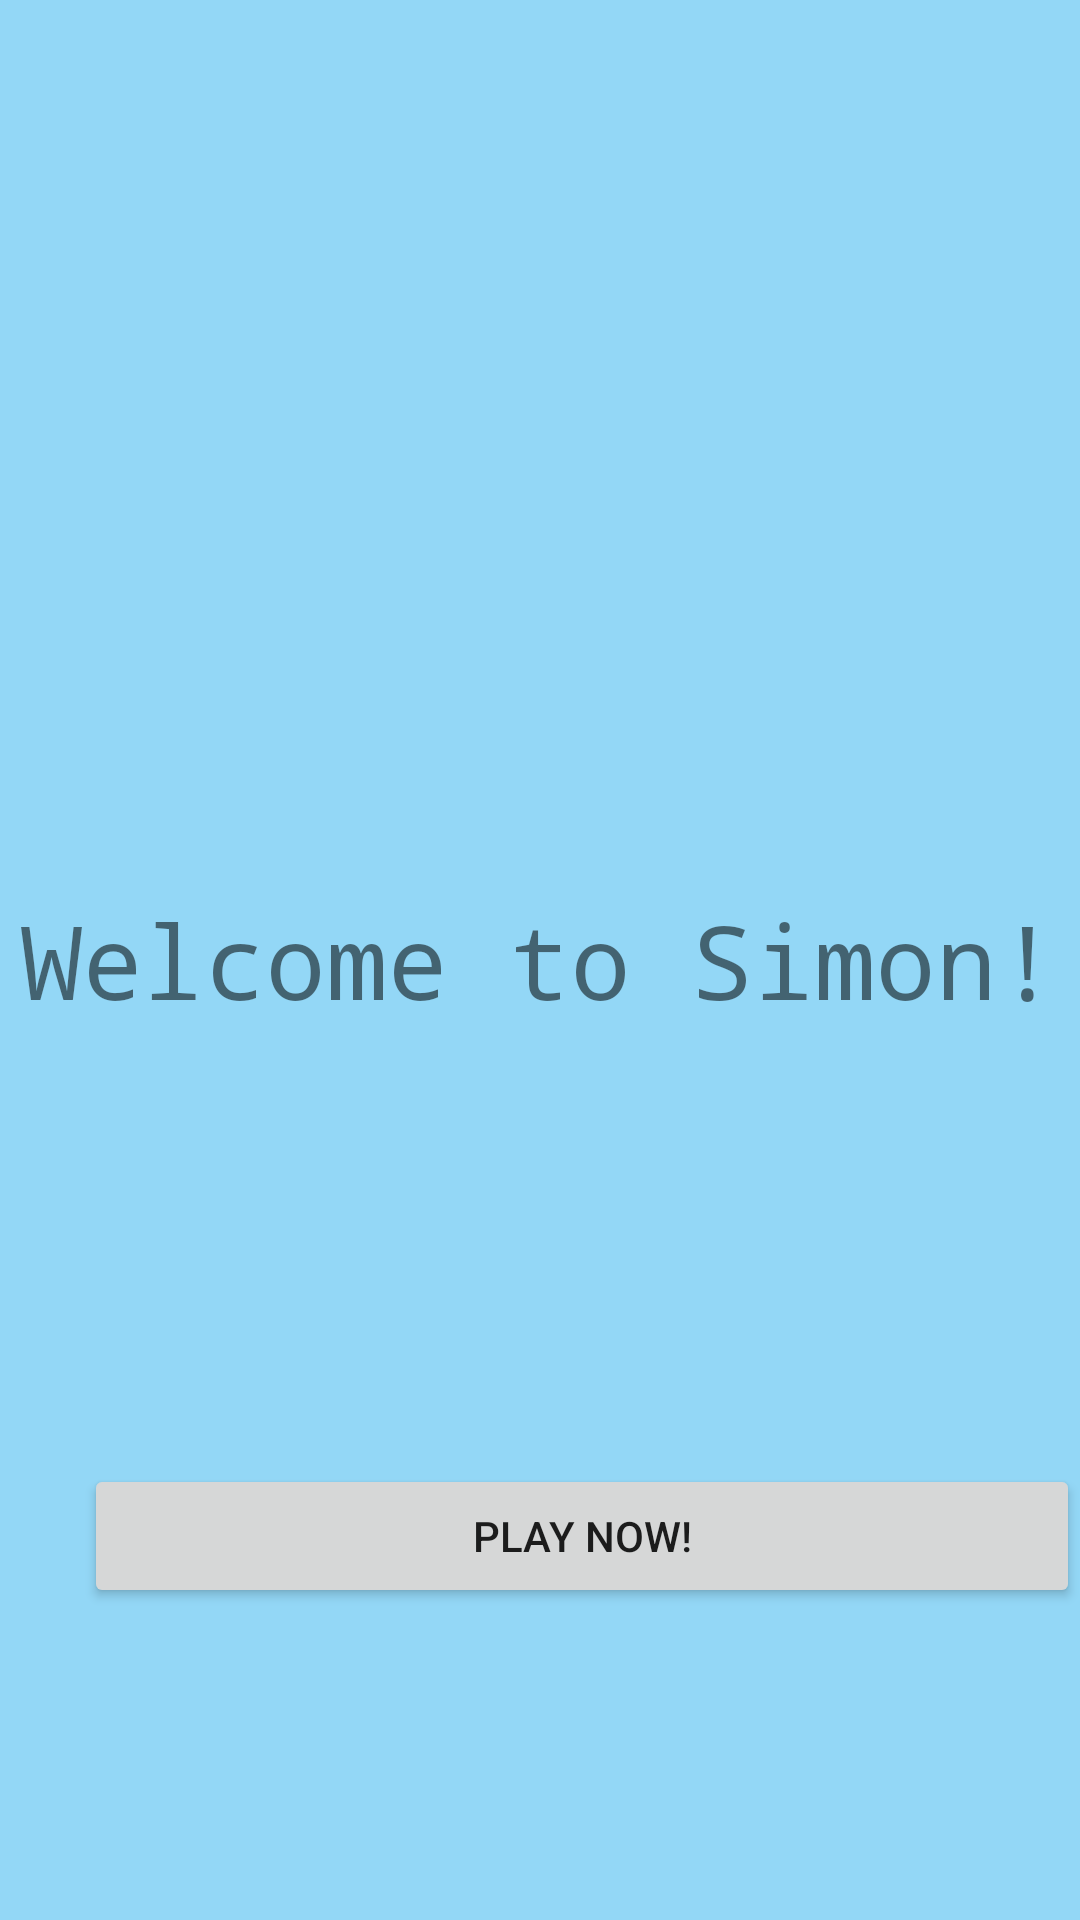

Android layout source for this screen:
<!-- AndroidManifest.xml: application theme Theme.Simple_screen -->
<!-- res/layout/activity_main.xml -->
<?xml version="1.0" encoding="utf-8"?>
<RelativeLayout xmlns:android="http://schemas.android.com/apk/res/android"
    xmlns:app="http://schemas.android.com/apk/res-auto"
    xmlns:tools="http://schemas.android.com/tools"
    android:layout_width="match_parent"
    android:layout_height="match_parent"
    android:background="#93D7F6"
    tools:context=".MainActivity">

    <TextView
        android:layout_width="wrap_content"
        android:layout_height="wrap_content"
        android:layout_centerInParent="true"
        android:fontFamily="monospace"
        android:text="Welcome to Simon!"
        android:textSize="34sp" />

    <Button
        android:id="@+id/button"
        android:layout_width="356dp"
        android:layout_height="wrap_content"
        android:layout_alignParentStart="true"
        android:layout_alignParentBottom="true"
        android:layout_centerHorizontal="true"
        android:layout_marginStart="28dp"
        android:layout_marginBottom="104dp"
        android:text="Play Now!" />

</RelativeLayout>
<!-- resources referenced by this layout -->
<resources>
  <style name="Theme.Simple_screen" parent="Theme.MaterialComponents.DayNight.DarkActionBar">
          
          <item name="colorPrimary">@color/purple_500</item>
          <item name="colorPrimaryVariant">@color/purple_700</item>
          <item name="colorOnPrimary">@color/white</item>
          
          <item name="colorSecondary">@color/teal_200</item>
          <item name="colorSecondaryVariant">@color/teal_700</item>
          <item name="colorOnSecondary">@color/black</item>
          
          <item name="android:statusBarColor">?attr/colorPrimaryVariant</item>
          
      </style>
  <!-- not gathered from this repository: default colours our renderer supplied (Android Studio template values) -->
  <color name="purple_500">#FF6200EE</color>
  <color name="purple_700">#FF3700B3</color>
  <color name="teal_200">#FF03DAC5</color>
  <color name="teal_700">#FF018786</color>
  <color name="black">#FF000000</color>
  <color name="white">#FFFFFFFF</color>
</resources>
